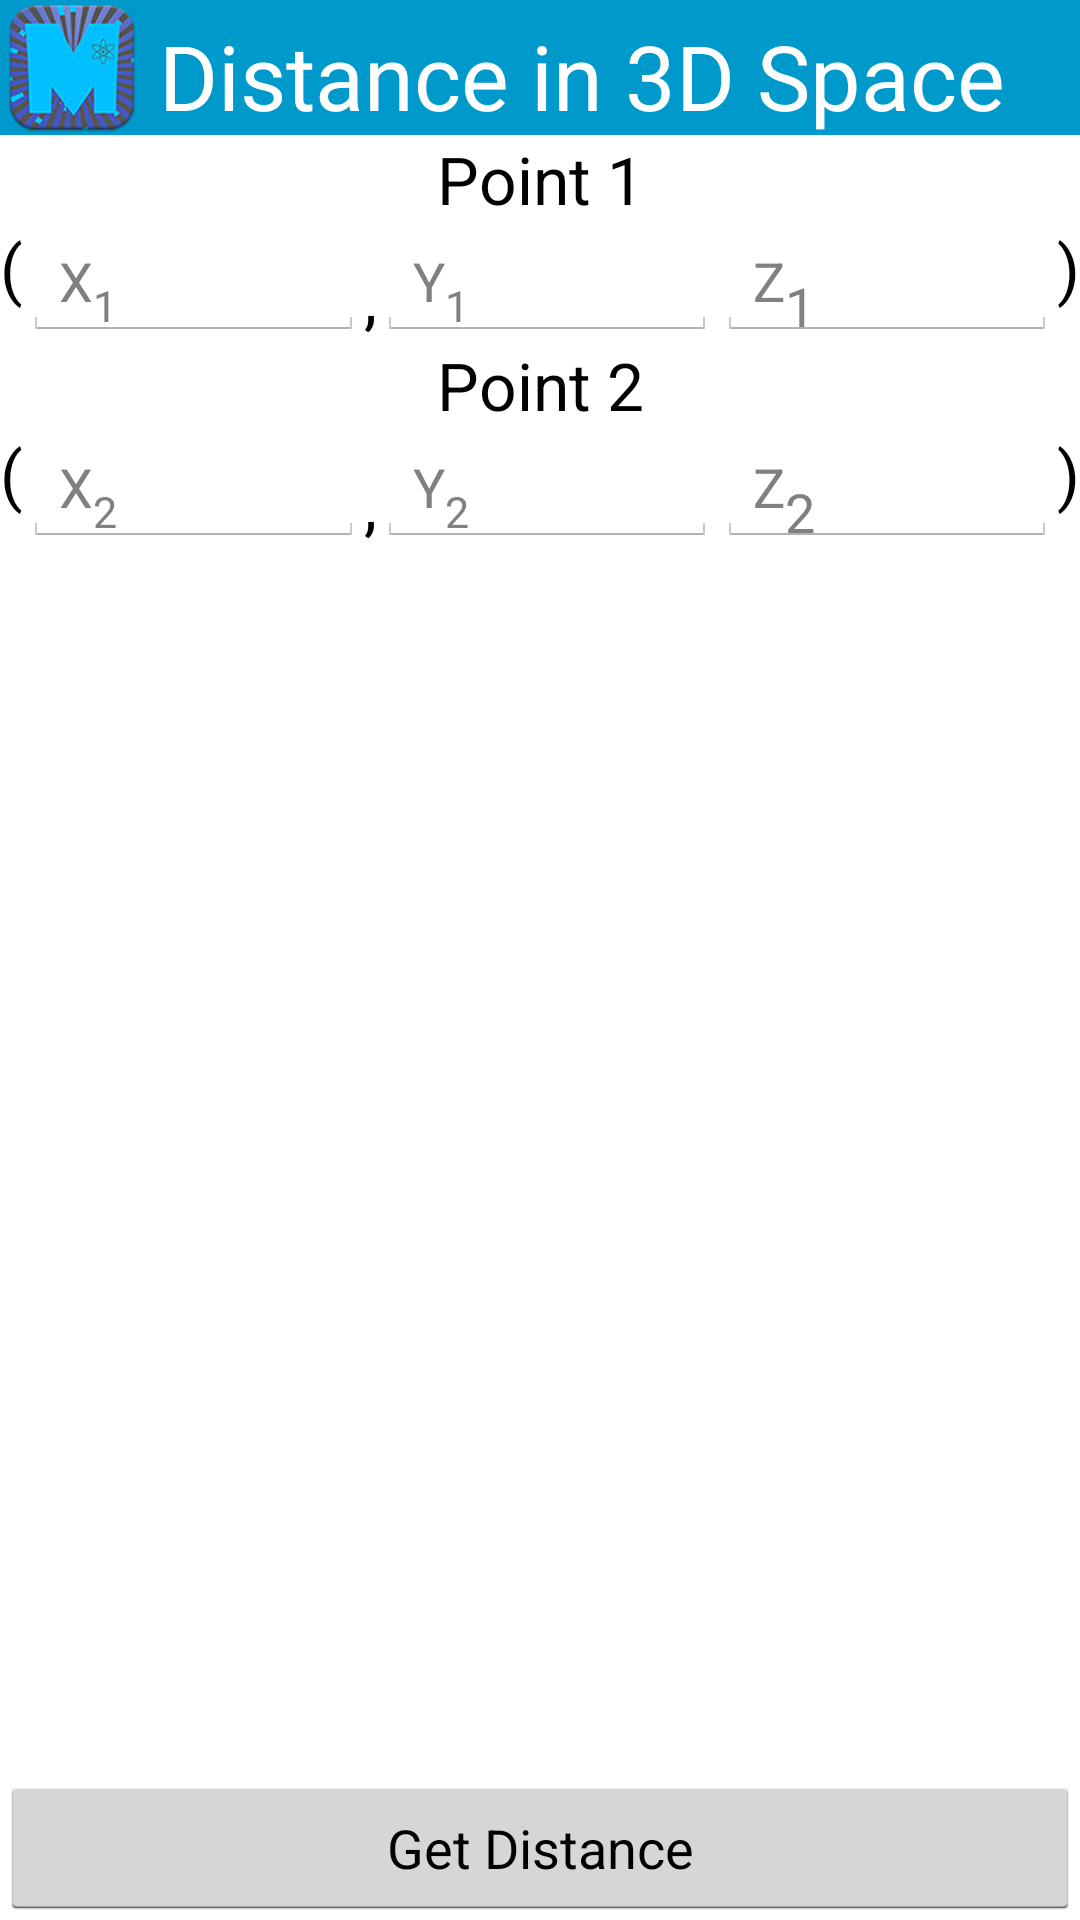

The Android layout XML behind this screen, and the referenced resources:
<!-- AndroidManifest.xml: application theme AppTheme.Blue.Dark -->
<!-- res/layout/activity_3ddistance.xml -->
<RelativeLayout xmlns:android="http://schemas.android.com/apk/res/android"
    xmlns:tools="http://schemas.android.com/tools"
    android:layout_width="match_parent"
    android:layout_height="match_parent"
    tools:context=".DistanceActivity" >

    <LinearLayout
        android:id="@+id/layoutAction"
        android:layout_width="match_parent"
        android:layout_height="45dp"
        android:background="?attr/titleColor"
        android:orientation="horizontal" >

        <ImageView
            android:id="@+id/imageView1"
            android:layout_width="wrap_content"
            android:layout_height="wrap_content"
            android:contentDescription="@string/app_name"
            android:src="@drawable/ic_launcher" />

        <TextView
            android:id="@+id/TextView05"
            android:layout_width="match_parent"
            android:layout_height="wrap_content"
            android:layout_margin="0dp"
            android:paddingBottom="0dp"
            android:paddingLeft="5dp"
            android:paddingTop="5dp"
            android:text="@string/title_activity_3ddistance"
            android:textColor="@android:color/white"
            android:textSize="30sp" />
    </LinearLayout>

    <TextView
        android:id="@+id/textView2"
        android:layout_width="match_parent"
        android:layout_height="wrap_content"
        android:layout_below="@+id/layoutAction"
        android:gravity="center"
        android:text="@string/point1"
        android:textAppearance="?android:attr/textAppearanceLarge" />

    <LinearLayout
        android:id="@+id/linearLayout2"
        android:layout_width="match_parent"
        android:layout_height="wrap_content"
        android:layout_below="@+id/textView2"
        android:baselineAligned="false" >

        <TextView
            android:id="@+id/textView1"
            android:layout_width="wrap_content"
            android:layout_height="match_parent"
            android:text="@string/rarrow"
            android:textAppearance="?android:attr/textAppearanceLarge" />

        <EditText
            android:id="@+id/editDisX1"
            android:layout_width="match_parent"
            android:layout_height="match_parent"
            android:layout_weight="0.99"
            android:ems="10"
            android:hint="@string/X1"
            android:imeOptions="actionNext"
            android:inputType="numberDecimal|numberSigned" >
        </EditText>

        <TextView
            android:id="@+id/TextView01"
            android:layout_width="wrap_content"
            android:layout_height="match_parent"
            android:gravity="bottom"
            android:text="@string/comma"
            android:textAppearance="?android:attr/textAppearanceLarge" />

        <EditText
            android:id="@+id/editDisY1"
            android:layout_width="match_parent"
            android:layout_height="match_parent"
            android:layout_weight="0.99"
            android:ems="10"
            android:hint="@string/Y1"
            android:imeOptions="actionNext"
            android:inputType="numberDecimal|numberSigned" />

        <EditText
            android:id="@+id/EditText01"
            android:layout_width="match_parent"
            android:layout_height="match_parent"
            android:layout_weight="0.99"
            android:ems="10"
            android:hint="@string/z1"
            android:imeOptions="actionNext"
            android:inputType="numberDecimal|numberSigned" />

        <TextView
            android:id="@+id/TextView02"
            android:layout_width="wrap_content"
            android:layout_height="match_parent"
            android:text="@string/larrow"
            android:textAppearance="?android:attr/textAppearanceLarge" />
    </LinearLayout>

    <TextView
        android:id="@+id/textDisRes"
        android:layout_width="match_parent"
        android:layout_height="match_parent"
        android:layout_above="@+id/button1"
        android:layout_alignParentLeft="true"
        android:layout_below="@+id/linearLayout21"
        android:paddingTop="2dp"
        android:textAppearance="?android:attr/textAppearanceLarge"
        android:textIsSelectable="true" />

    <Button
        android:id="@+id/button1"
        android:layout_width="match_parent"
        android:layout_height="wrap_content"
        android:layout_alignParentBottom="true"
        android:onClick="distance"
        android:text="@string/get_distance" />

    <TextView
        android:id="@+id/TextView06"
        android:layout_width="match_parent"
        android:layout_height="wrap_content"
        android:layout_alignParentLeft="true"
        android:layout_below="@+id/linearLayout2"
        android:gravity="center"
        android:text="@string/point2"
        android:textAppearance="?android:attr/textAppearanceLarge" 
        android:textIsSelectable= "false"/>
    <LinearLayout
        android:id="@+id/linearLayout21"
        android:layout_width="match_parent"
        android:layout_height="wrap_content"
        android:layout_below="@+id/TextView06"
        android:baselineAligned="false" >

        <TextView
            android:id="@+id/textView11"
            android:layout_width="wrap_content"
            android:layout_height="match_parent"
            android:text="@string/rarrow"
            android:textAppearance="?android:attr/textAppearanceLarge" />

        <EditText
            android:id="@+id/editDisX2"
            android:layout_width="match_parent"
            android:layout_height="match_parent"
            android:layout_weight="0.99"
            android:ems="10"
            android:hint="@string/X2"
            android:imeOptions="actionNext"
            android:inputType="numberDecimal|numberSigned" >
        </EditText>

        <TextView
            android:id="@+id/TextView0312"
            android:layout_width="wrap_content"
            android:layout_height="match_parent"
            android:gravity="bottom"
            android:text="@string/comma"
            android:textAppearance="?android:attr/textAppearanceLarge" />

        <EditText
            android:id="@+id/editDisY2"
            android:layout_width="match_parent"
            android:layout_height="match_parent"
            android:layout_weight="0.99"
            android:ems="10"
            android:hint="@string/Y2"
            android:imeOptions="actionNext"
            android:inputType="numberDecimal|numberSigned" />

        <EditText
            android:id="@+id/EditTextZ2"
            android:layout_width="match_parent"
            android:layout_height="match_parent"
            android:layout_weight="0.99"
            android:ems="10"
            android:hint="@string/z2"
            android:imeOptions="actionGo"
            android:inputType="numberDecimal|numberSigned" />

        <TextView
            android:id="@+id/TexdtView02"
            android:layout_width="wrap_content"
            android:layout_height="match_parent"
            android:text="@string/larrow"
            android:textAppearance="?android:attr/textAppearanceLarge" />
    </LinearLayout>

</RelativeLayout>
<!-- resources referenced by this layout -->
<resources>
  <!-- drawable ic_launcher: png bitmap (drawable-hdpi, 9378 bytes) -->
  <string name="X1">X<sub><small>1</small></sub></string>
  <string name="X2">X<sub><small>2</small></sub></string>
  <string name="Y1">Y<sub><small>1</small></sub></string>
  <string name="Y2">Y<sub><small>2</small></sub></string>
  <string name="app_name">Maths Man</string>
  <string name="comma">,</string>
  <string name="get_distance">Get Distance</string>
  <string name="larrow">)</string>
  <string name="point1">Point 1</string>
  <string name="point2">Point 2</string>
  <string name="rarrow">(</string>
  <string name="title_activity_3ddistance">Distance in 3D Space</string>
  <string name="z1">Z<sub>1</sub></string>
  <string name="z2">Z<sub>2</sub></string>
  <style name="AppTheme.Blue.Dark" parent="AppBaseTheme">
          <item name="titleColor">@color/holo_blue_dark</item>
          <item name="attr/homeIcon">@drawable/btn_blue</item>
      </style>
  <style name="AppBaseTheme" parent="android:Theme.Light.NoTitleBar">
         <item name="attr/editTex">@android:drawable/editbox_background </item>d
      </style>
  <color name="holo_blue_dark">#ff0099cc</color>
</resources>
